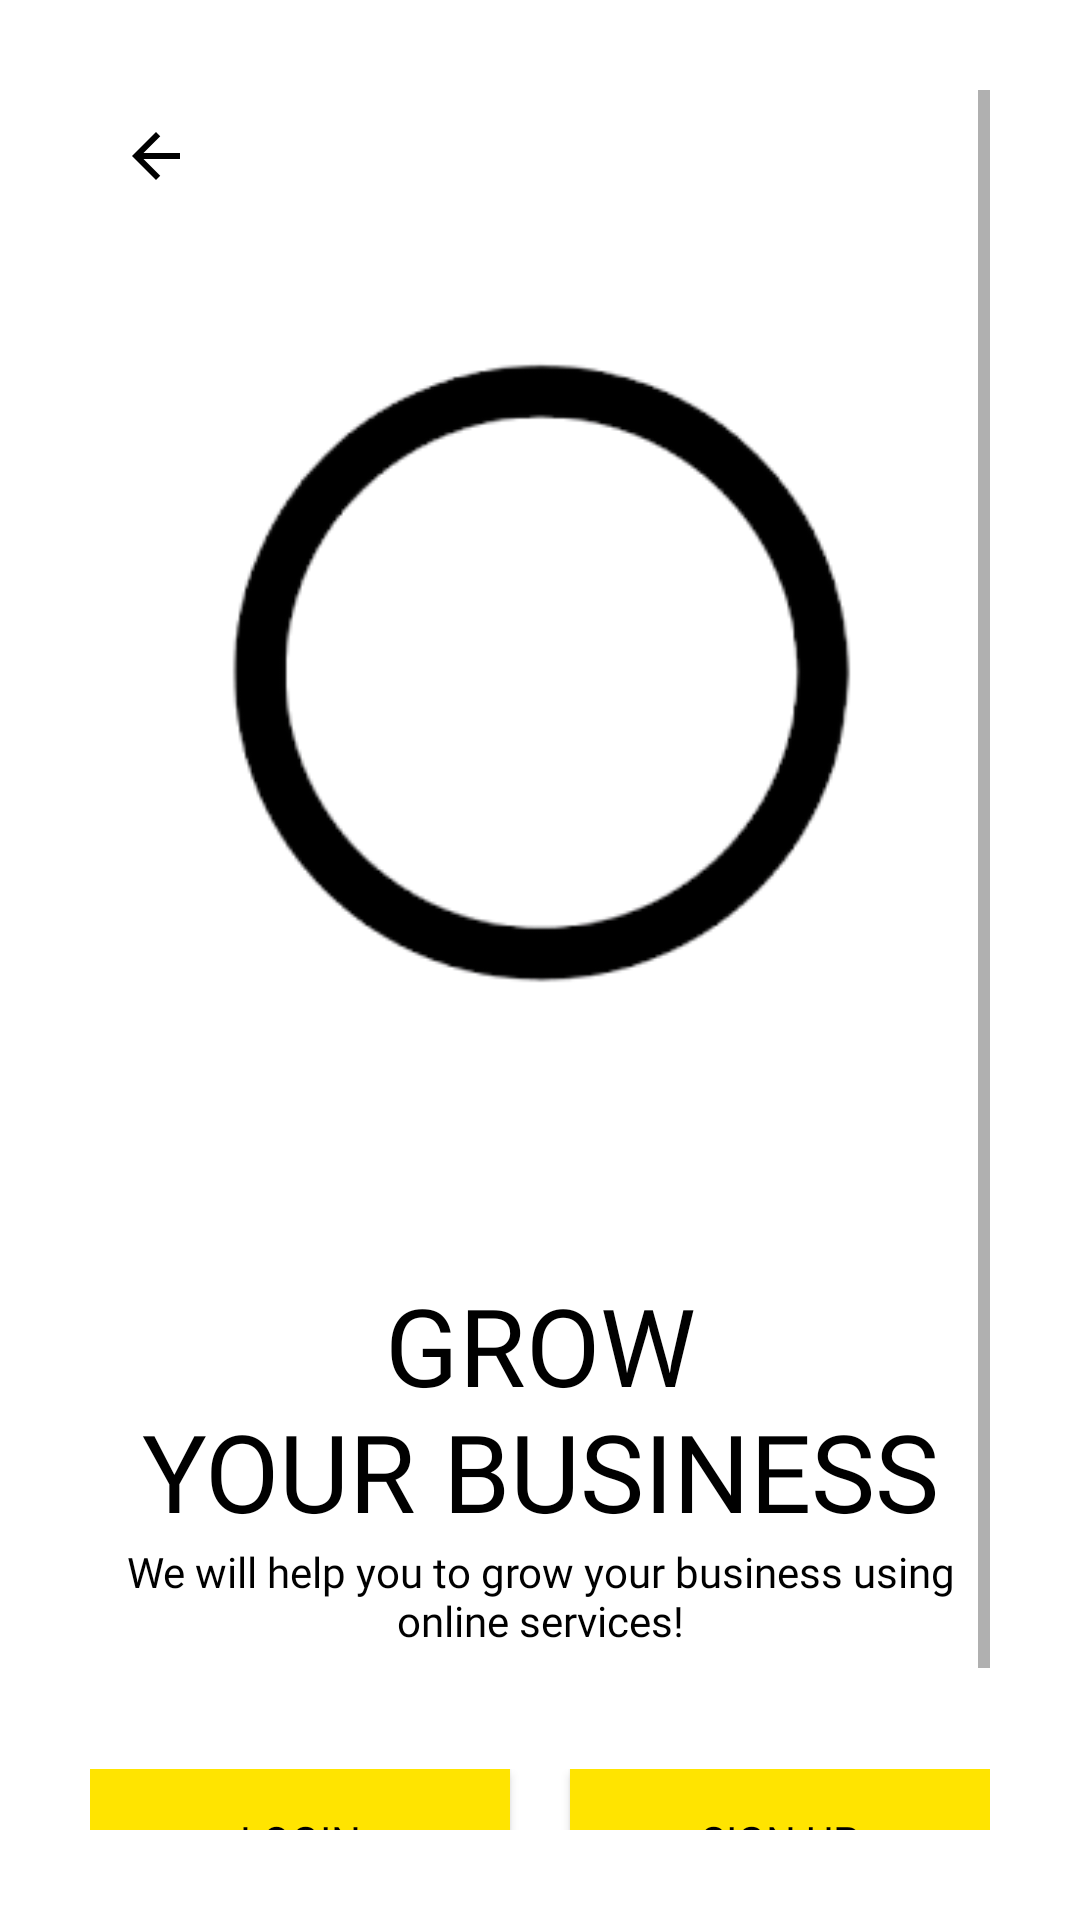

The Android layout XML behind this screen, and the referenced resources:
<!-- AndroidManifest.xml: application theme AppTheme -->
<!-- res/layout/activity_retailer_start_up_screen.xml -->
<?xml version="1.0" encoding="utf-8"?>
<ScrollView xmlns:android="http://schemas.android.com/apk/res/android"
    xmlns:tools="http://schemas.android.com/tools"
    android:layout_width="match_parent"
    android:layout_height="match_parent"
    xmlns:app="http://schemas.android.com/apk/res-auto"
    android:background="@color/white"
    android:padding="30sp"
    tools:context=".Comman.LoginSignup.RetailerStartUpScreen">

    <LinearLayout
        android:layout_width="match_parent"
        android:layout_height="wrap_content"
        android:orientation="vertical">
        <ImageView
            android:id="@+id/login_back_button"
            android:layout_width="wrap_content"
            android:layout_height="wrap_content"
            android:padding="10dp"
            android:onClick="back_pressed"
            android:src="@drawable/general_back_icon"
            app:tint="@color/black" />

        <ImageView
            android:layout_width="match_parent"
            android:layout_height="300dp"
            android:contentDescription="@string/todo"
            android:padding="40dp"
            android:src="@drawable/circle_login" />

        <TextView
            android:layout_width="wrap_content"
            android:layout_height="wrap_content"
            android:layout_gravity="center_horizontal"
            android:layout_marginTop="50dp"
            android:fontFamily="@font/muli_black"
            android:text="@string/retailer_heading"
            android:textAlignment="center"
            android:textAllCaps="true"
            android:textColor="@color/black"
            android:textSize="36sp" />

        <TextView
            android:layout_width="wrap_content"
            android:layout_height="wrap_content"
            android:layout_gravity="center_horizontal"
            android:fontFamily="@font/ubuntu_medium"
            android:text="@string/retailer_tal_line"
            android:textAlignment="center"
            android:textColor="@color/black" />


        <LinearLayout
            android:layout_width="match_parent"
            android:layout_height="wrap_content"
            android:layout_marginTop="40dp"
            android:orientation="horizontal">

            <Button
                android:id="@+id/login_btn"
                android:layout_width="0dp"
                android:layout_height="wrap_content"
                android:layout_marginEnd="10dp"
                android:layout_marginRight="10dp"
                android:layout_weight="1"
                android:background="@color/colorPrimary"
                android:fontFamily="@font/ubuntu_bold"
                android:onClick="callLoginScreen"
                android:text="@string/login"
                android:textColor="@color/black"
                android:transitionName="transition_Login"
                tools:ignore="ButtonStyle"
                tools:targetApi="lollipop" />

            <Button
                android:id="@+id/sign_up_btn"
                android:layout_width="0dp"
                android:layout_height="wrap_content"
                android:layout_marginStart="10dp"
                android:layout_marginLeft="10dp"
                android:layout_weight="1"
                android:onClick="Call_sign_up_screen"
                android:background="@color/colorPrimary"
                android:fontFamily="@font/ubuntu_bold"
                android:text="@string/sign_up"
                android:textColor="@color/black"
                tools:ignore="ButtonStyle" />

        </LinearLayout>

        <Button
            android:layout_width="match_parent"
            android:layout_height="wrap_content"
            android:layout_marginTop="20dp"
            android:background="#00000000"
            android:fontFamily="@font/ubuntu_bold"
            android:text="@string/how_we_work"
            android:textColor="@color/black" />


    </LinearLayout>

</ScrollView>
<!-- resources referenced by this layout -->
<resources>
  <color name="black">#000</color>
  <color name="colorPrimary">#ffe400</color>
  <color name="white">#fff</color>
  <!-- drawable circle_login: png bitmap (drawable-hdpi, 8840 bytes) -->
  <!-- drawable general_back_icon (drawable) -->
  <vector xmlns:android="http://schemas.android.com/apk/res/android"
      xmlns:tools="http://schemas.android.com/tools"
      android:width="24dp"
      android:height="24dp"
      android:viewportWidth="24"
      android:viewportHeight="24"
      android:tint="?attr/colorControlNormal"
      tools:ignore="VectorRaster">
    <path
        android:fillColor="@android:color/black"
        android:pathData="M20,11H7.83l5.59,-5.59L12,4l-8,8 8,8 1.41,-1.41L7.83,13H20v-2z"
        tools:ignore="VectorRaster" />
  </vector>
  <string name="how_we_work">How we work?</string>
  <string name="login">Login</string>
  <string name="retailer_heading">Grow\nYour Business</string>
  <string name="retailer_tal_line">We will help you to grow your business using online services!</string>
  <string name="sign_up">Sign Up</string>
  <string name="todo">TODO</string>
  <style name="AppTheme" parent="Theme.MaterialComponents.Light.NoActionBar.Bridge">
          
          <item name="colorPrimary">@color/colorPrimary</item>
          <item name="colorPrimaryDark">@color/colorPrimaryDark</item>
          <item name="colorAccent">@color/colorAccent</item>
      </style>
  <color name="colorPrimaryDark">#ffa600</color>
  <color name="colorAccent">#272727</color>
</resources>
